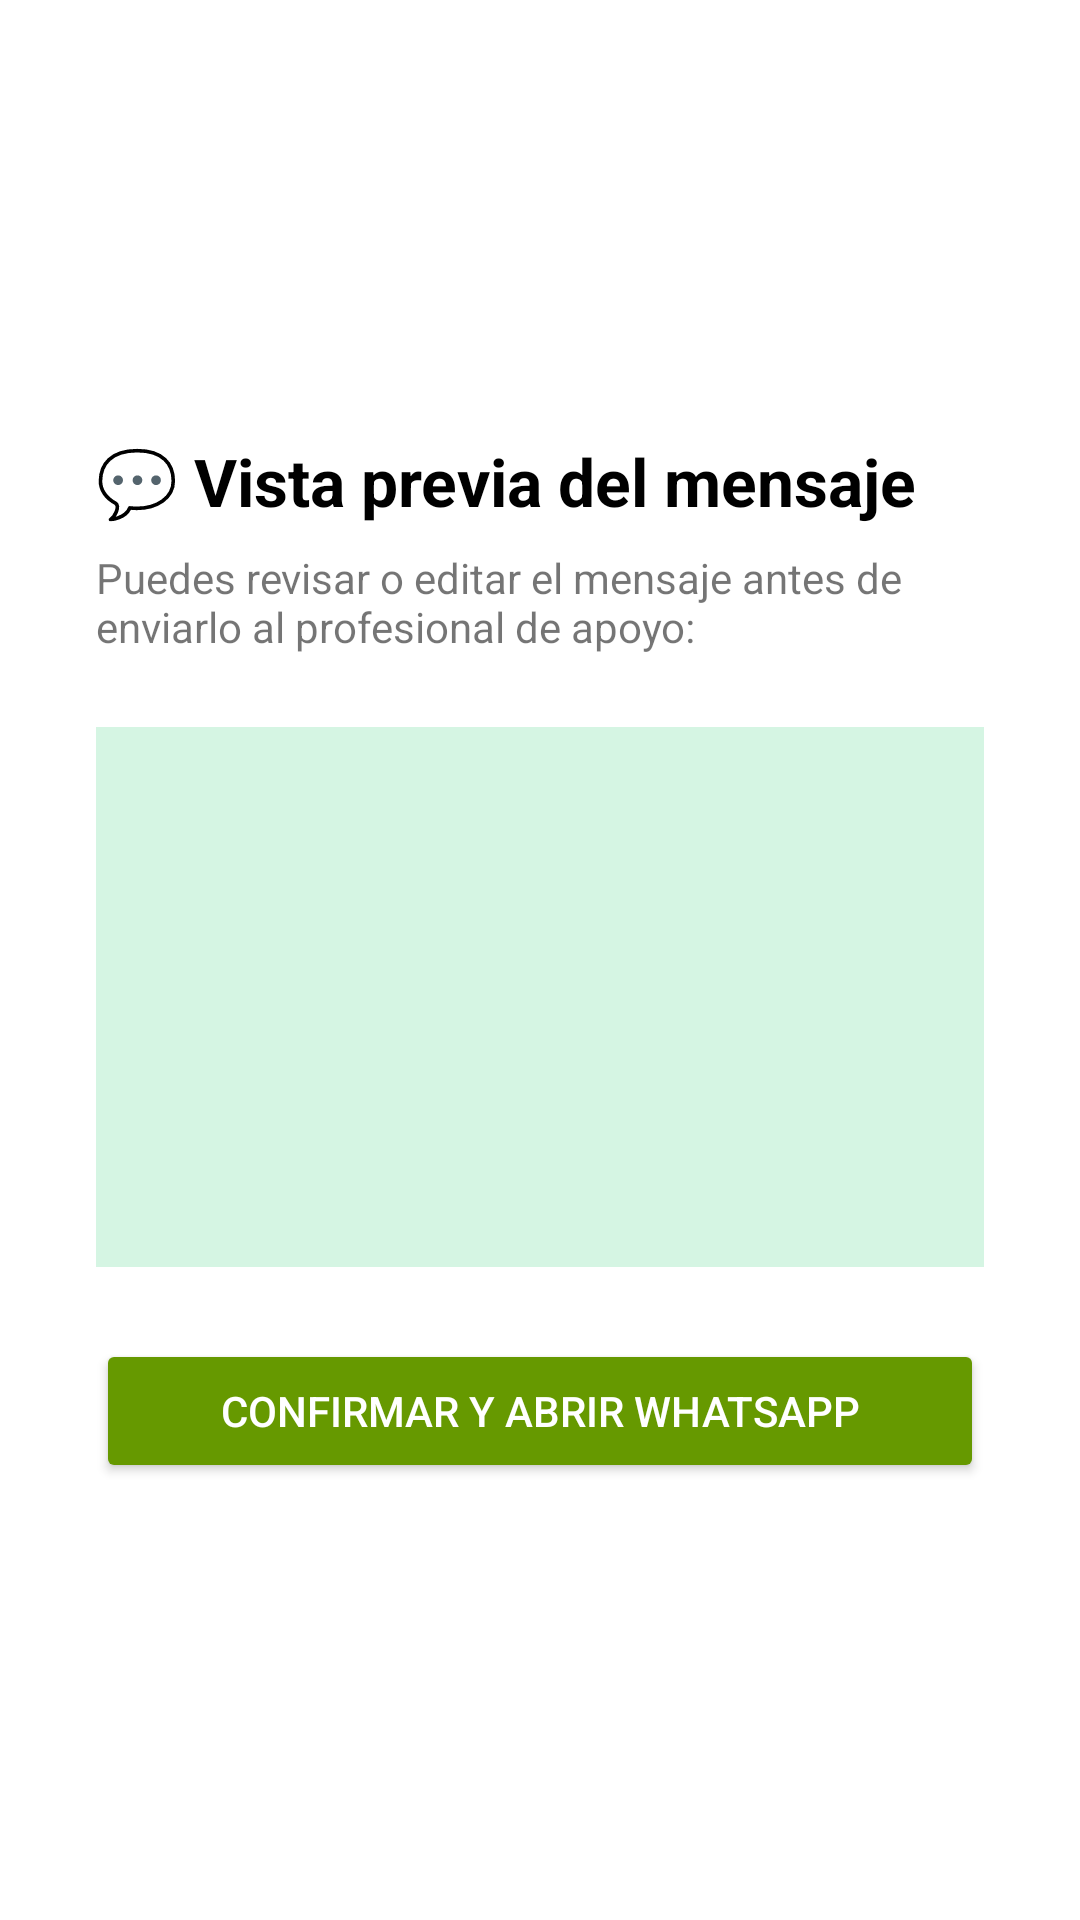

Here is an Android app screen rendered from its layout file. Give the layout XML and the strings, colors and styles it references.
<!-- AndroidManifest.xml: application theme Theme.CalmaFinal -->
<!-- res/layout/activity_preview_whatsapp.xml -->
<?xml version="1.0" encoding="utf-8"?>
<LinearLayout
    xmlns:android="http://schemas.android.com/apk/res/android"
    xmlns:tools="http://schemas.android.com/tools"
    android:layout_width="match_parent"
    android:layout_height="match_parent"
    android:orientation="vertical"
    android:padding="32dp"
    android:gravity="center"
    tools:context=".PreviewWhatsAppActivity">

    <TextView
        android:layout_width="match_parent"
        android:layout_height="wrap_content"
        android:text="💬 Vista previa del mensaje"
        android:textSize="22sp"
        android:textStyle="bold"
        android:layout_marginBottom="8dp"
        android:textColor="@android:color/black"/>

    <TextView
        android:layout_width="match_parent"
        android:layout_height="wrap_content"
        android:text="Puedes revisar o editar el mensaje antes de enviarlo al profesional de apoyo:"
        android:textSize="14sp"
        android:layout_marginBottom="24dp"/>

    <EditText
        android:id="@+id/etMensajePreview"
        android:layout_width="match_parent"
        android:layout_height="180dp"
        android:gravity="top"
        android:padding="16dp"
        android:textSize="15sp"
        android:background="#D5F5E3"
        android:textColor="@android:color/black"
        android:textColorHint="#555555"
        android:layout_marginBottom="24dp"
        android:inputType="textMultiLine|textLongMessage"/>

    <Button
        android:id="@+id/btnEnviarWhatsApp"
        android:layout_width="match_parent"
        android:layout_height="wrap_content"
        android:text="Confirmar y Abrir WhatsApp"
        android:padding="14dp"
        android:backgroundTint="@android:color/holo_green_dark"
        android:textColor="@android:color/white"/>

</LinearLayout>
<!-- resources referenced by this layout -->
<resources>
  <style name="Theme.CalmaFinal" parent="Theme.MaterialComponents.DayNight.DarkActionBar">
          
          <item name="colorPrimary">@color/purple_500</item>
          <item name="colorPrimaryVariant">@color/purple_700</item>
          <item name="colorOnPrimary">@color/white</item>
          
          <item name="colorSecondary">@color/teal_200</item>
          <item name="colorSecondaryVariant">@color/teal_700</item>
          <item name="colorOnSecondary">@color/black</item>
          
          <item name="android:statusBarColor">?attr/colorPrimaryVariant</item>
          
      </style>
  <!-- not gathered from this repository: default colours our renderer supplied (Android Studio template values) -->
  <color name="purple_500">#FF6200EE</color>
  <color name="purple_700">#FF3700B3</color>
  <color name="teal_200">#FF03DAC5</color>
  <color name="teal_700">#FF018786</color>
  <color name="black">#FF000000</color>
  <color name="white">#FFFFFFFF</color>
</resources>
